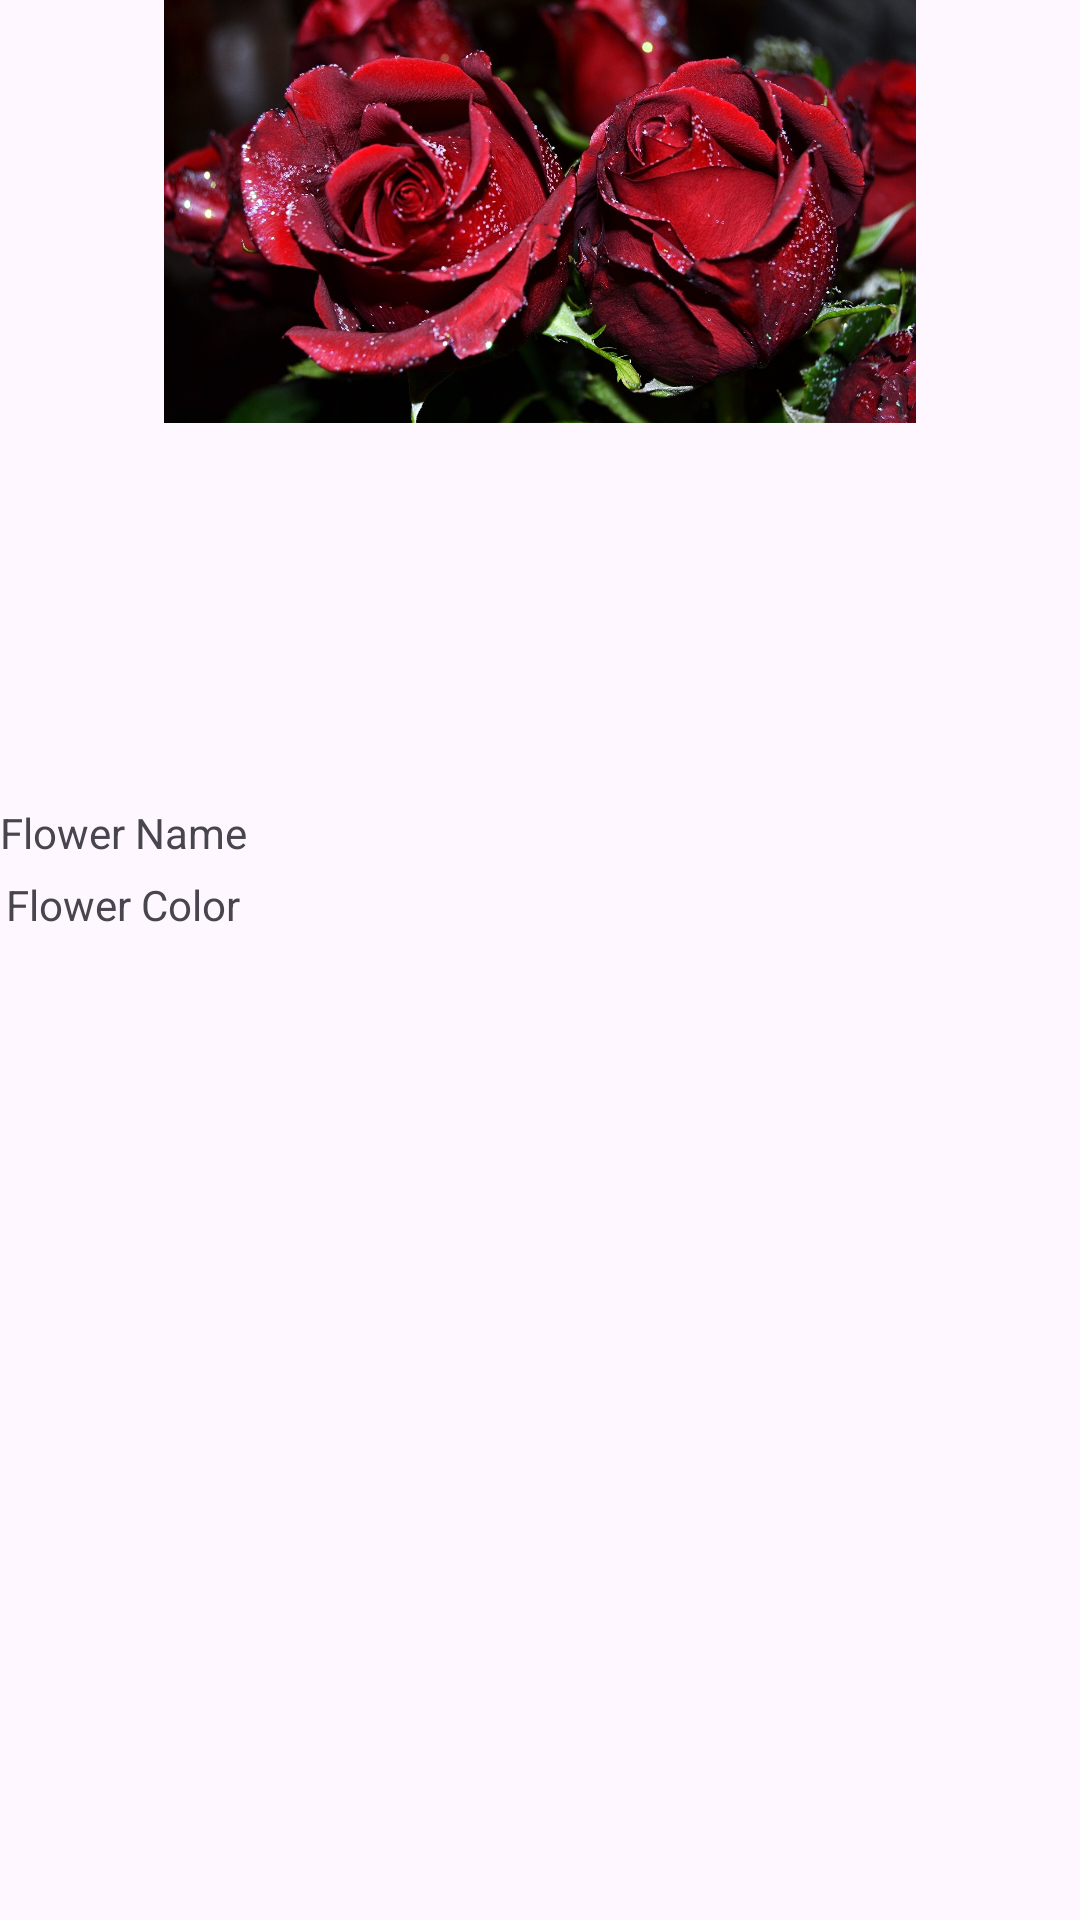

Produce the Android XML layout that renders to this screen, including the resource entries it uses.
<!-- AndroidManifest.xml: application theme Theme.SecondPract -->
<!-- res/layout/items_card.xml -->
<RelativeLayout xmlns:android="http://schemas.android.com/apk/res/android"
    android:layout_width="match_parent"
    android:layout_height="match_parent">

    

    <ImageView
        android:id="@+id/detailImageView"
        android:layout_width="match_parent"
        android:layout_height="232dp"
        android:layout_alignParentStart="true"
        android:layout_alignParentTop="true"
        android:layout_alignParentEnd="true"
        android:layout_alignParentBottom="true"
        android:layout_marginStart="0dp"
        android:layout_marginTop="0dp"
        android:layout_marginEnd="0dp"
        android:layout_marginBottom="499dp"
        android:src="@drawable/ros" />

    <TextView
        android:id="@+id/detailNameTextView"
        android:layout_width="match_parent"
        android:layout_height="wrap_content"
        android:layout_alignParentStart="true"
        android:layout_alignParentTop="true"
        android:layout_alignParentEnd="true"
        android:layout_marginStart="0dp"
        android:layout_marginTop="268dp"
        android:layout_marginEnd="0dp"
        android:text="Flower Name" />

    <TextView
        android:id="@+id/detailColorTextView"
        android:layout_width="match_parent"
        android:layout_height="wrap_content"
        android:layout_alignParentStart="true"
        android:layout_alignParentEnd="true"
        android:layout_alignParentBottom="true"
        android:layout_marginStart="2dp"
        android:layout_marginEnd="-2dp"
        android:layout_marginBottom="329dp"
        android:text="Flower Color" />

</RelativeLayout>
<!-- resources referenced by this layout -->
<resources>
  <!-- drawable ros: jpg bitmap (drawable, 680068 bytes) -->
  <style name="Theme.SecondPract" parent="Base.Theme.SecondPract" />
  <style name="Base.Theme.SecondPract" parent="Theme.Material3.DayNight.NoActionBar">
          
          
      </style>
</resources>
